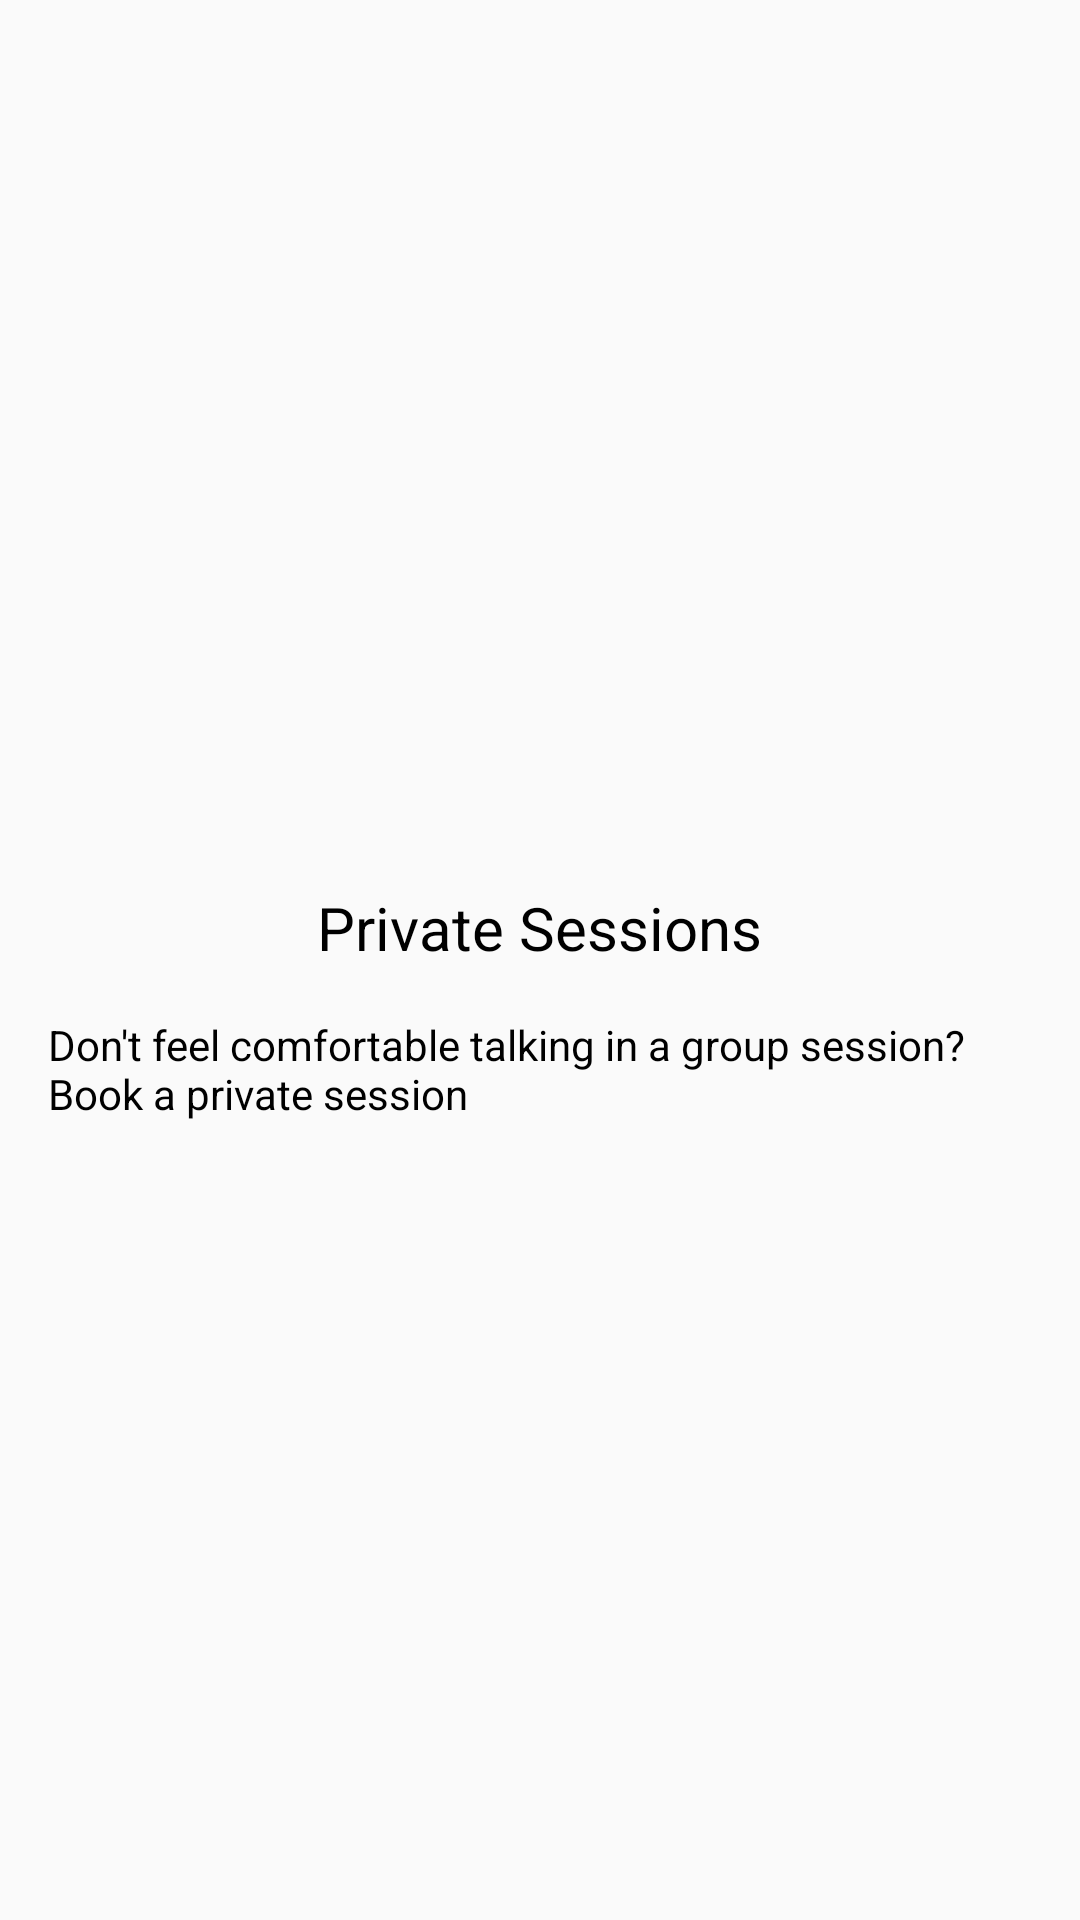

The Android layout XML behind this screen, and the referenced resources:
<!-- AndroidManifest.xml: application theme AppTheme -->
<!-- res/layout/activity_fragment__two.xml -->
<?xml version="1.0" encoding="utf-8"?>
<android.support.design.widget.CoordinatorLayout
    xmlns:android="http://schemas.android.com/apk/res/android" android:layout_width="match_parent"
    android:layout_height="match_parent"
    android:fitsSystemWindows="true">

    <LinearLayout
        android:layout_width="match_parent"
        android:layout_height="match_parent"
        android:gravity="center"
        android:orientation="vertical"
        android:padding="16dp">

        <TextView
            android:id="@+id/fragmentTwoGroup"
            android:layout_width="wrap_content"
            android:layout_height="wrap_content"
            android:layout_gravity="center_horizontal"
            android:layout_marginTop="30dp"
            android:text="@string/PrivateHeader"
            android:textColor="@color/black"
            android:textSize="20sp" />

        <TextView
            android:id="@+id/fragmentTwoGroupSub"
            android:layout_width="wrap_content"
            android:layout_height="wrap_content"
            android:textColor="@color/black"
            android:text="@string/PrivateSubText"
            android:layout_marginTop="16dp"/>

    </LinearLayout>

</android.support.design.widget.CoordinatorLayout>
<!-- resources referenced by this layout -->
<resources>
  <color name="black">#000000</color>
  <string name="PrivateHeader">Private Sessions</string>
  <string name="PrivateSubText">Don\'t feel comfortable talking in a group session? Book a private session</string>
  <style name="AppTheme" parent="Theme.AppCompat.Light.DarkActionBar">
          
          <item name="colorPrimary">@color/colorPrimary</item>
          <item name="colorPrimaryDark">@color/colorPrimaryDark</item>
          <item name="colorAccent">@color/colorAccent</item>
          <item name="windowActionBar">false</item>
          <item name="windowNoTitle">true</item>
      </style>
  <color name="colorPrimary">#00bcd4</color>
  <color name="colorPrimaryDark">#0097a7</color>
  <color name="colorAccent">#f2fe71</color>
</resources>
